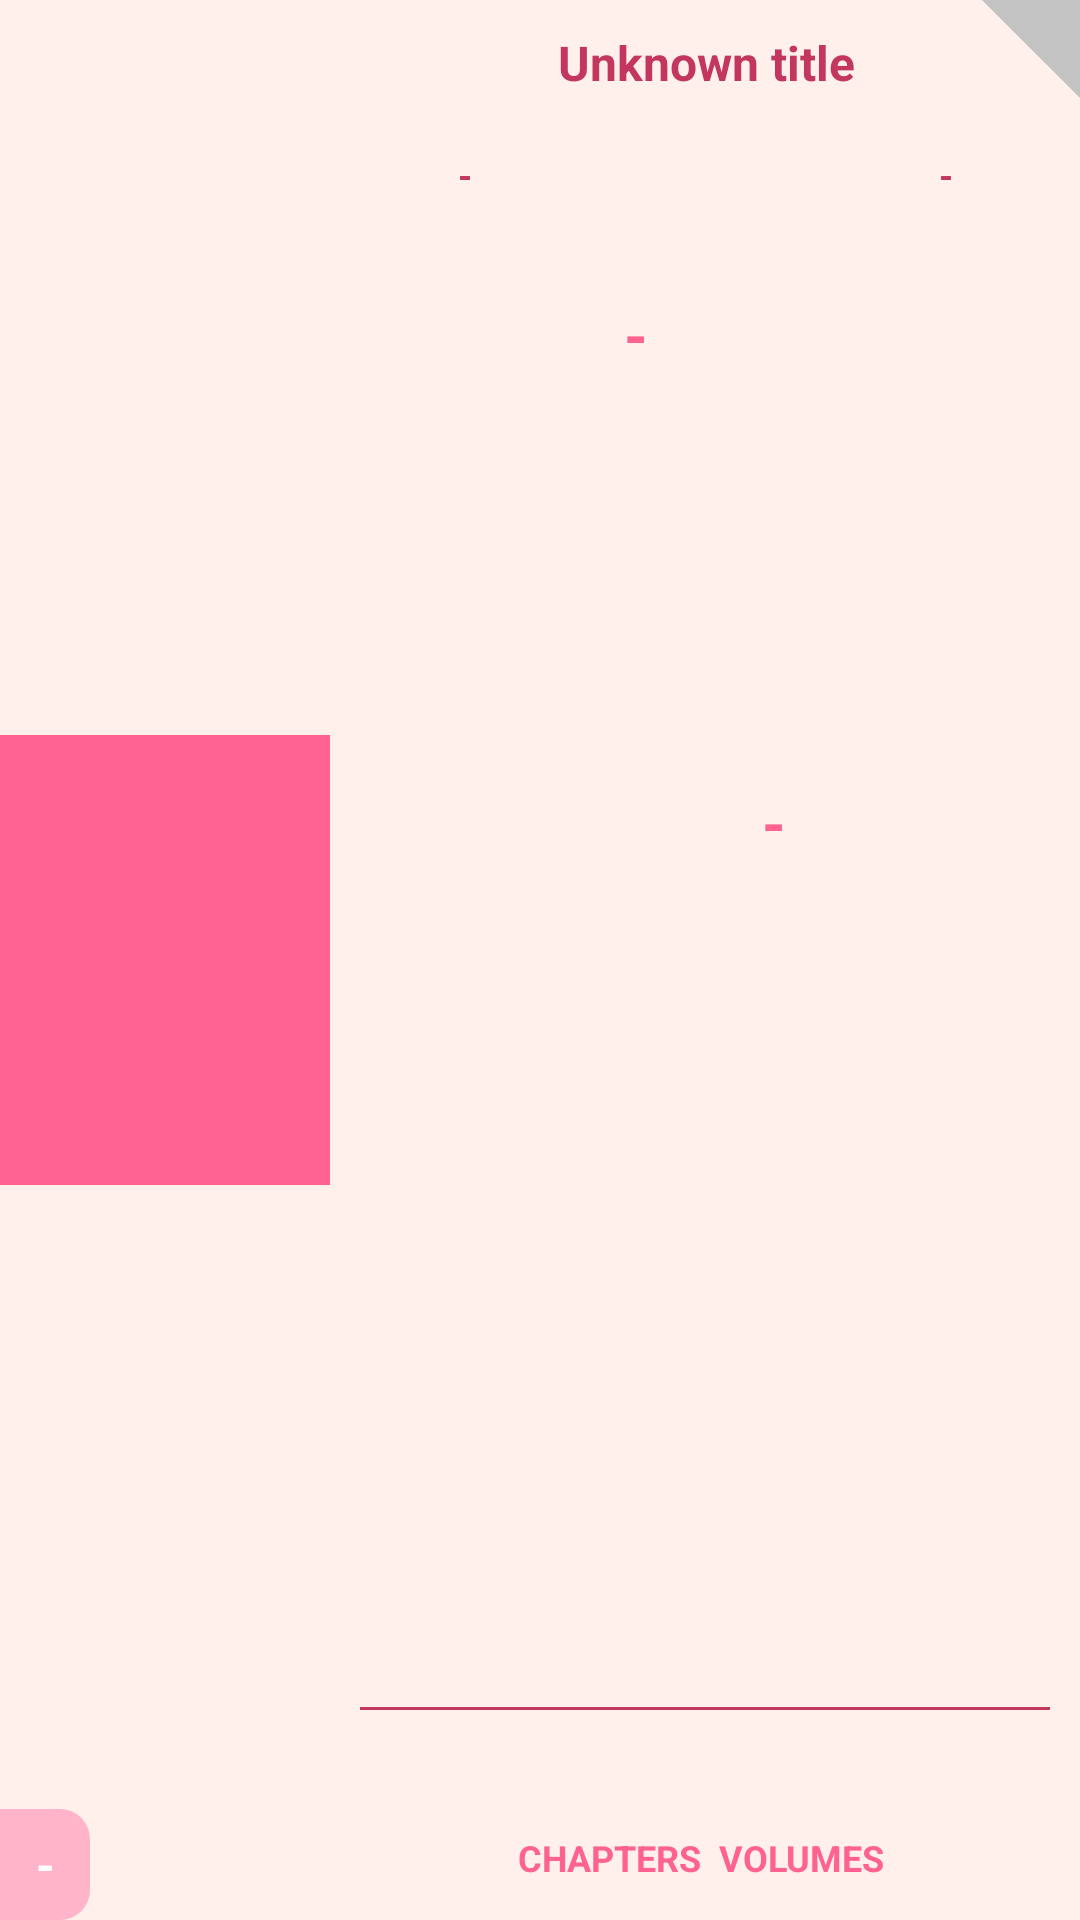

Layout XML and referenced resources for this Android screen:
<!-- AndroidManifest.xml: application theme Theme.MyBookshelf -->
<!-- res/layout/recycler_view_item.xml -->
<?xml version="1.0" encoding="utf-8"?>
<androidx.constraintlayout.widget.ConstraintLayout xmlns:android="http://schemas.android.com/apk/res/android"
    xmlns:app="http://schemas.android.com/apk/res-auto"
    xmlns:tools="http://schemas.android.com/tools"
    android:id="@+id/bookCard"
    android:layout_width="match_parent"
    android:layout_height="wrap_content"
    android:layout_marginBottom="6dp"
    android:background="?attr/cardBackgroundColor">

  <ImageView
      android:id="@+id/bookImage"
      android:layout_width="110dp"
      android:layout_height="150dp"
      android:scaleType="centerCrop"
      app:layout_constraintBottom_toBottomOf="parent"
      app:layout_constraintStart_toStartOf="parent"
      app:layout_constraintTop_toTopOf="parent"
      app:srcCompat="?attr/btnBackgroundLighter" />

  <TextView
      android:id="@+id/bookTitle"
      android:layout_width="253dp"
      android:layout_height="30dp"
      android:layout_marginTop="5dp"
      android:gravity="center"
      android:padding="5dp"
      android:text="Unknown title"
      android:textColor="?attr/cardText"
      android:textSize="16sp"
      android:textStyle="bold"
      app:layout_constraintBottom_toBottomOf="parent"
      app:layout_constraintEnd_toEndOf="parent"
      app:layout_constraintHorizontal_bias="0.437"
      app:layout_constraintStart_toEndOf="@+id/bookImage"
      app:layout_constraintTop_toTopOf="parent"
      app:layout_constraintVertical_bias="0.0" />

  <TextView
      android:id="@+id/bookType"
      android:layout_width="90dp"
      android:layout_height="26dp"
      android:layout_marginTop="10dp"
      android:gravity="end"
      android:padding="5dp"
      android:text="-"
      android:textAlignment="textStart"
      android:textColor="?attr/cardTextNotImportant"
      android:textSize="12sp"
      android:textStyle="bold"
      app:layout_constraintBottom_toBottomOf="parent"
      app:layout_constraintEnd_toEndOf="parent"
      app:layout_constraintHorizontal_bias="0.236"
      app:layout_constraintStart_toEndOf="@+id/bookImage"
      app:layout_constraintTop_toBottomOf="@+id/bookTitle"
      app:layout_constraintVertical_bias="0.0" />

  <TextView
      android:id="@+id/chaptersText"
      android:layout_width="90dp"
      android:layout_height="26dp"
      android:layout_marginStart="48dp"
      android:layout_marginBottom="8dp"
      android:gravity="center"
      android:padding="5dp"
      android:text="CHAPTERS"
      android:textAlignment="center"
      android:textColor="?attr/cardSubtitleColor"
      android:textSize="12sp"
      android:textStyle="bold"
      app:layout_constraintBottom_toBottomOf="parent"
      app:layout_constraintStart_toStartOf="@+id/guideline" />

  <TextView
      android:id="@+id/volumesText"
      android:layout_width="90dp"
      android:layout_height="26dp"
      android:layout_marginEnd="48dp"
      android:layout_marginBottom="8dp"
      android:gravity="center"
      android:padding="5dp"
      android:text="VOLUMES"
      android:textAlignment="center"
      android:textColor="?attr/cardSubtitleColor"
      android:textSize="12sp"
      android:textStyle="bold"
      app:layout_constraintBottom_toBottomOf="parent"
      app:layout_constraintEnd_toEndOf="parent" />

  <TextView
      android:id="@+id/bookChapters"
      android:layout_width="68dp"
      android:layout_height="41dp"
      android:layout_marginStart="68dp"
      android:layout_marginTop="16dp"
      android:gravity="center"
      android:padding="5dp"
      android:text="-"
      android:textAlignment="center"
      android:textColor="?attr/cardSubtitleColor"
      android:textSize="20sp"
      android:textStyle="bold"
      app:layout_constraintStart_toStartOf="@+id/guideline"
      app:layout_constraintTop_toTopOf="@+id/guideline2" />

  <TextView
      android:id="@+id/bookVolumes"
      android:layout_width="68dp"
      android:layout_height="41dp"
      android:layout_marginTop="18dp"
      android:layout_marginEnd="68dp"
      android:layout_marginBottom="16dp"
      android:gravity="center"
      android:padding="5dp"
      android:text="-"
      android:textAlignment="center"
      android:textColor="?attr/cardSubtitleColor"
      android:textSize="20sp"
      android:textStyle="bold"
      app:layout_constraintBottom_toBottomOf="parent"
      app:layout_constraintEnd_toEndOf="parent"
      app:layout_constraintTop_toBottomOf="@+id/bookStatus"
      app:layout_constraintVertical_bias="0.333" />

  <TextView
      android:id="@+id/bookStatus"
      android:layout_width="90dp"
      android:layout_height="26dp"
      android:layout_marginTop="10dp"
      android:gravity="center|start"
      android:padding="5dp"
      android:text="-"
      android:textAlignment="textEnd"
      android:textColor="?attr/cardTextNotImportant"
      android:textSize="12sp"
      android:textStyle="bold"
      app:layout_constraintBottom_toBottomOf="parent"
      app:layout_constraintEnd_toEndOf="parent"
      app:layout_constraintHorizontal_bias="0.767"
      app:layout_constraintStart_toEndOf="@+id/bookImage"
      app:layout_constraintTop_toBottomOf="@+id/bookTitle"
      app:layout_constraintVertical_bias="0.0" />

  <LinearLayout
      android:id="@+id/BookSeparator"
      android:layout_width="match_parent"
      android:layout_height="1dp"
      android:layout_marginStart="120dp"
      android:layout_marginEnd="10dp"
      android:layout_marginBottom="70dp"
      android:background="?attr/cardTextNotImportant"
      android:orientation="horizontal"
      app:layout_constraintBottom_toBottomOf="parent"
      app:layout_constraintEnd_toEndOf="parent"
      app:layout_constraintStart_toStartOf="parent"></LinearLayout>

  <androidx.constraintlayout.widget.Guideline
      android:id="@+id/guideline2"
      android:layout_width="wrap_content"
      android:layout_height="wrap_content"
      android:orientation="horizontal"
      app:layout_constraintGuide_begin="75dp" />

  <androidx.constraintlayout.widget.Guideline
      android:id="@+id/guideline3"
      android:layout_width="wrap_content"
      android:layout_height="wrap_content"
      android:orientation="vertical"
      app:layout_constraintGuide_end="150dp" />

  <androidx.constraintlayout.widget.Guideline
      android:id="@+id/guideline"
      android:layout_width="wrap_content"
      android:layout_height="wrap_content"
      android:orientation="vertical"
      app:layout_constraintGuide_begin="110dp" />

  <TextView
      android:id="@+id/bookScore"
      android:layout_width="30dp"
      android:layout_height="37dp"
      android:background="@drawable/shapedarkerblue"
      android:gravity="center"
      android:padding="5dp"
      android:text="-"
      android:textColor="@color/white"
      android:textSize="16sp"
      android:textStyle="bold"
      app:layout_constraintBottom_toBottomOf="parent"
      app:layout_constraintStart_toStartOf="parent" />

  <ImageView
      android:id="@+id/bookStatusCorner"
      android:layout_width="50dp"
      android:layout_height="50dp"
      app:layout_constraintEnd_toEndOf="parent"
      app:layout_constraintTop_toTopOf="parent"
      app:srcCompat="@drawable/shape_plan_to_read" />

</androidx.constraintlayout.widget.ConstraintLayout>
<!-- resources referenced by this layout -->
<resources>
  <color name="white">#FFFFFFFF</color>
  <!-- drawable shape_plan_to_read (drawable) -->
  <?xml version="1.0" encoding="utf-8"?>
  <layer-list xmlns:android="http://schemas.android.com/apk/res/android" >
      <item>
          <rotate
              android:fromDegrees="45"
              android:toDegrees="45"
              android:pivotX="140%"
              android:pivotY="87%" >
              <shape
                  android:shape="rectangle" >
                  <stroke android:color="@color/transparent" android:width="0dp"/>
                  <solid
                      android:color="?attr/bookPlanToReadColor" />
              </shape>
          </rotate>
      </item>
  </layer-list>
  <!-- drawable shapedarkerblue (drawable) -->
  <?xml version="1.0" encoding="utf-8"?>
  <shape xmlns:android="http://schemas.android.com/apk/res/android">
      <solid android:color="?attr/scoreTagColor" />
      <corners
          android:bottomLeftRadius="0dp"
          android:bottomRightRadius="10dp"
          android:topLeftRadius="0dp"
          android:topRightRadius="10dp" />
  </shape>
  <color name="transparent">#00000000</color>
  <color name="mainPinkScore">#FFB4CA</color>
  <color name="mainPinkDarker">#fe6290</color>
  <color name="teal_200">#FF03DAC5</color>
  <color name="teal_700">#FF018786</color>
  <color name="black">#FF000000</color>
  <color name="mainPinkBackgroundDarker">#C23660</color>
  <color name="mainPinkBackground">#fff0eb</color>
  <color name="cardTransparent">#66FFD4C5</color>
  <color name="mainPinkBackgroundDark">#FFD4C5</color>
  <color name="mainPink">#F78DFF</color>
  <color name="onholdColorPink">#FFDF72</color>
  <color name="droppedColorPink">#FF5E60</color>
  <color name="readingColorPink">#76FF83</color>
  <color name="plantoreadColorPink">#FFc3c3c3</color>
</resources>
